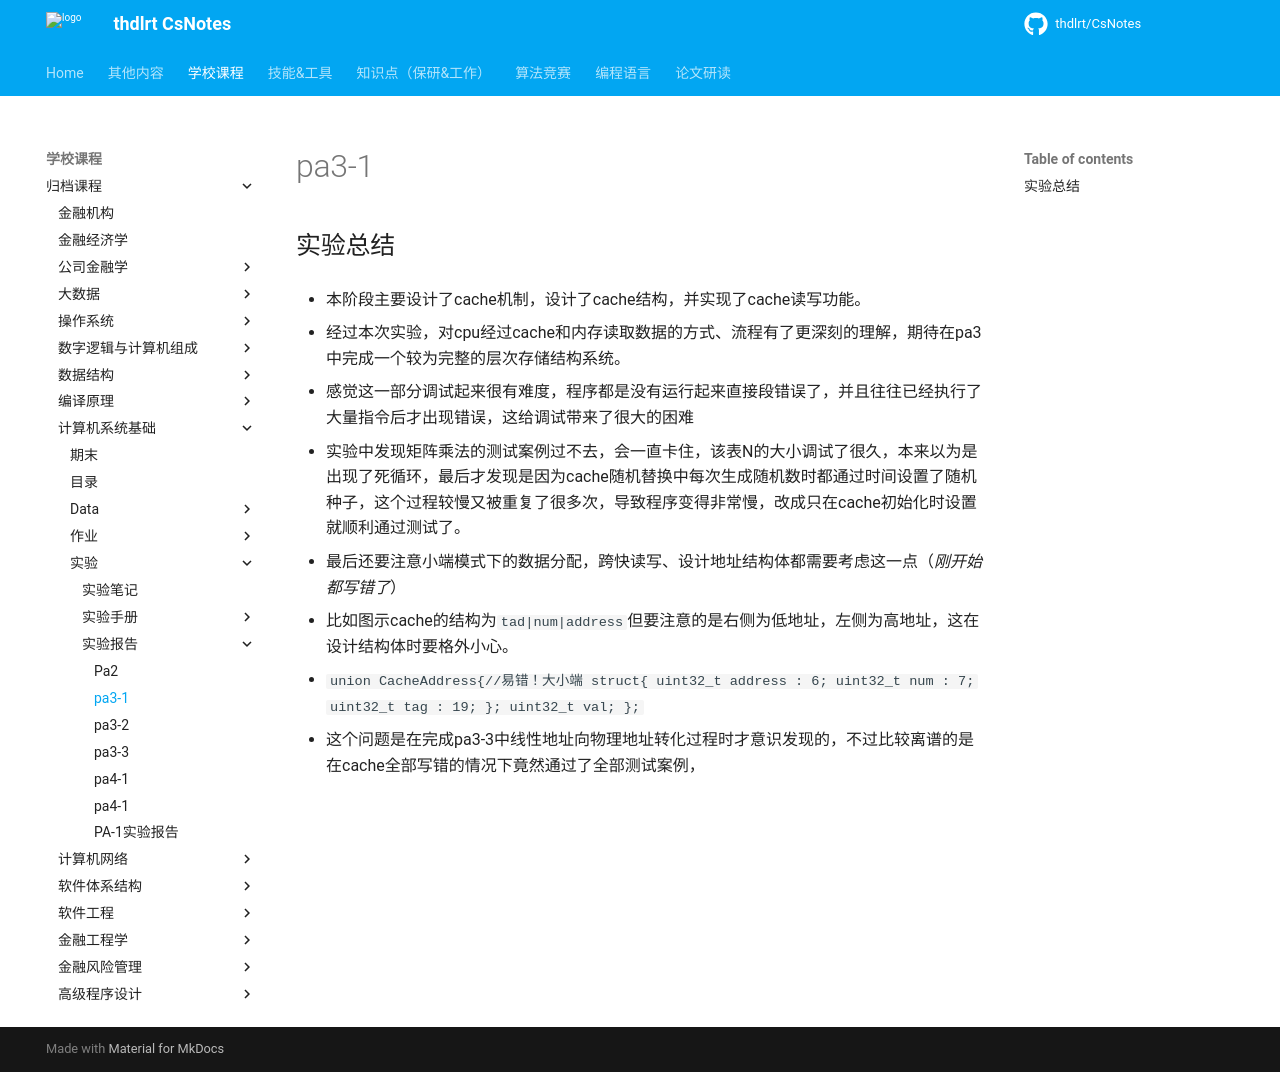

repository: thdlrt/CsNotes · page: 学校课程/归档课程/计算机系统基础/实验/实验报告/pa3-1/index.html · generator: mkdocs

# pa3-1

## 实验总结

- 本阶段主要设计了cache机制，设计了cache结构，并实现了cache读写功能。

- 经过本次实验，对cpu经过cache和内存读取数据的方式、流程有了更深刻的理解，期待在pa3中完成一个较为完整的层次存储结构系统。

- 感觉这一部分调试起来很有难度，程序都是没有运行起来直接段错误了，并且往往已经执行了大量指令后才出现错误，这给调试带来了很大的困难

- 实验中发现矩阵乘法的测试案例过不去，会一直卡住，该表N的大小调试了很久，本来以为是出现了死循环，最后才发现是因为cache随机替换中每次生成随机数时都通过时间设置了随机种子，这个过程较慢又被重复了很多次，导致程序变得非常慢，改成只在cache初始化时设置就顺利通过测试了。

- 最后还要注意小端模式下的数据分配，跨快读写、设计地址结构体都需要考虑这一点（*刚开始都写错了*）

  - 比如图示cache的结构为`tad|num|address`但要注意的是右侧为低地址，左侧为高地址，这在设计结构体时要格外小心。

  - ```
    union CacheAddress{//易错！大小端
        struct{
            uint32_t address : 6;
            uint32_t num : 7;
            uint32_t tag : 19;
        };
        uint32_t val;
    };
    ```

  - 这个问题是在完成pa3-3中线性地址向物理地址转化过程时才意识发现的，不过比较离谱的是在cache全部写错的情况下竟然通过了全部测试案例，
